4-way image classification set "spectrograms_split" from GitHub (yildiramdsa/sleep_apnea_classification_via_eeg_spectrograms_and_deep_learning); label vocabulary: mild, moderate, normal, severe.

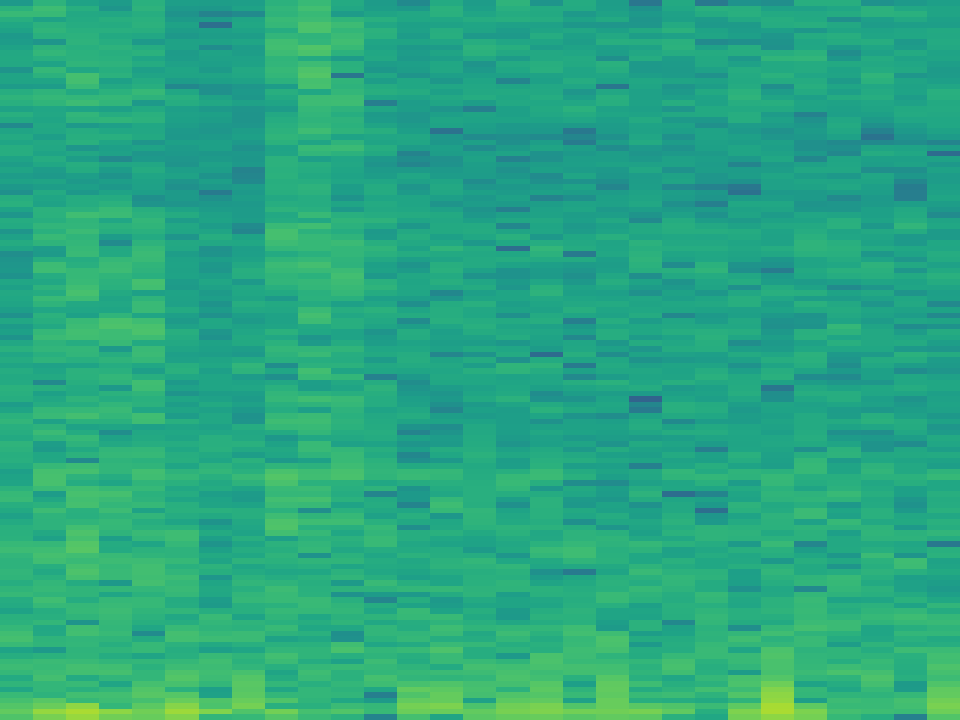
Label: normal

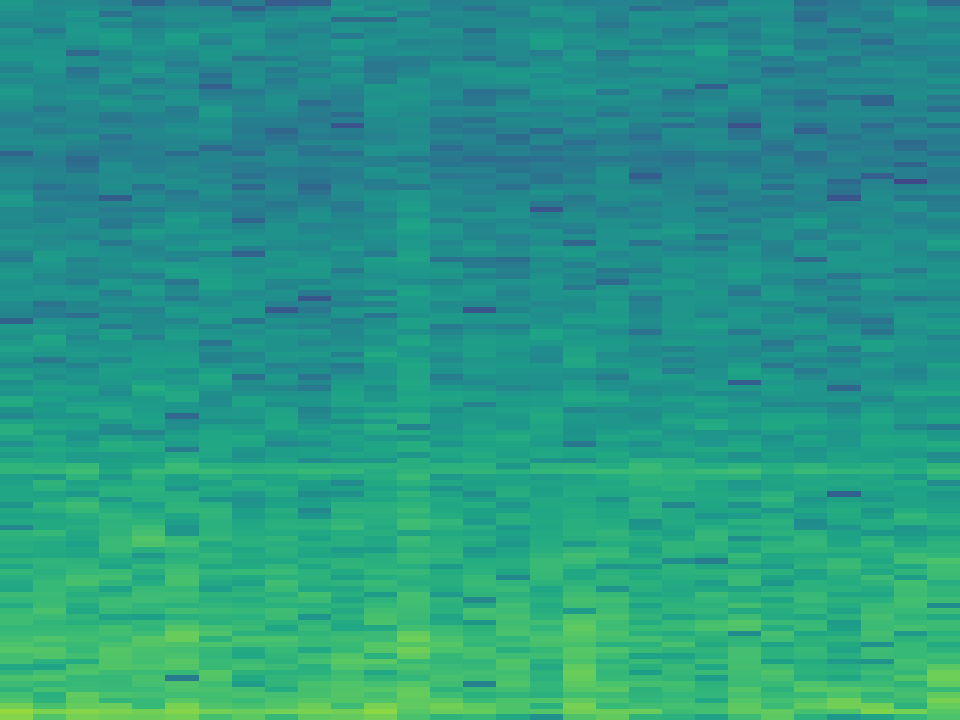
Label: severe

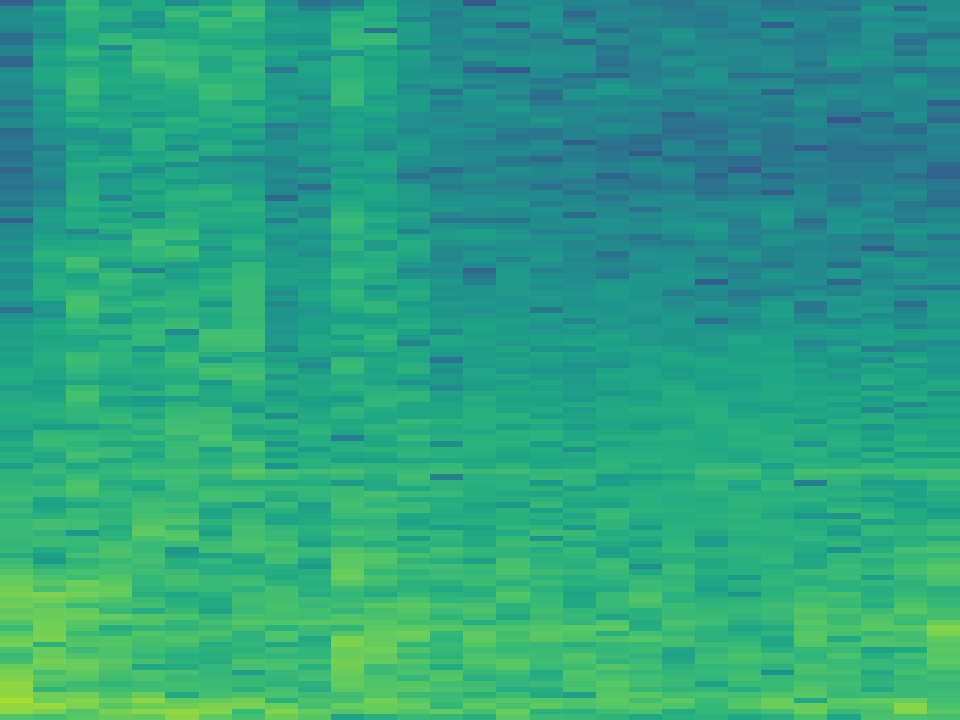
Label: moderate

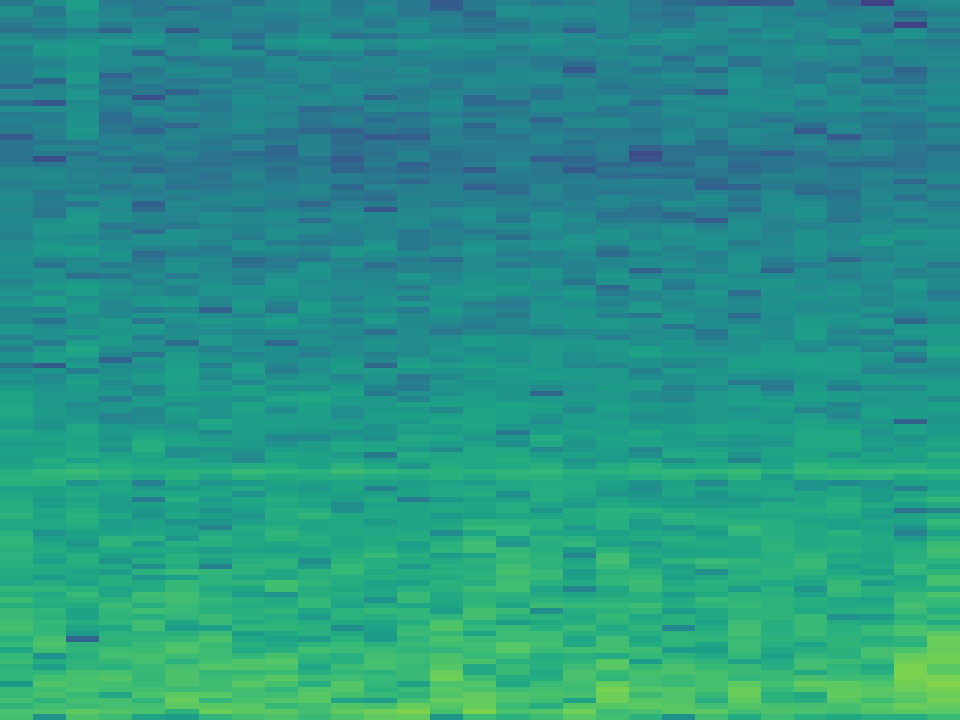
Label: mild

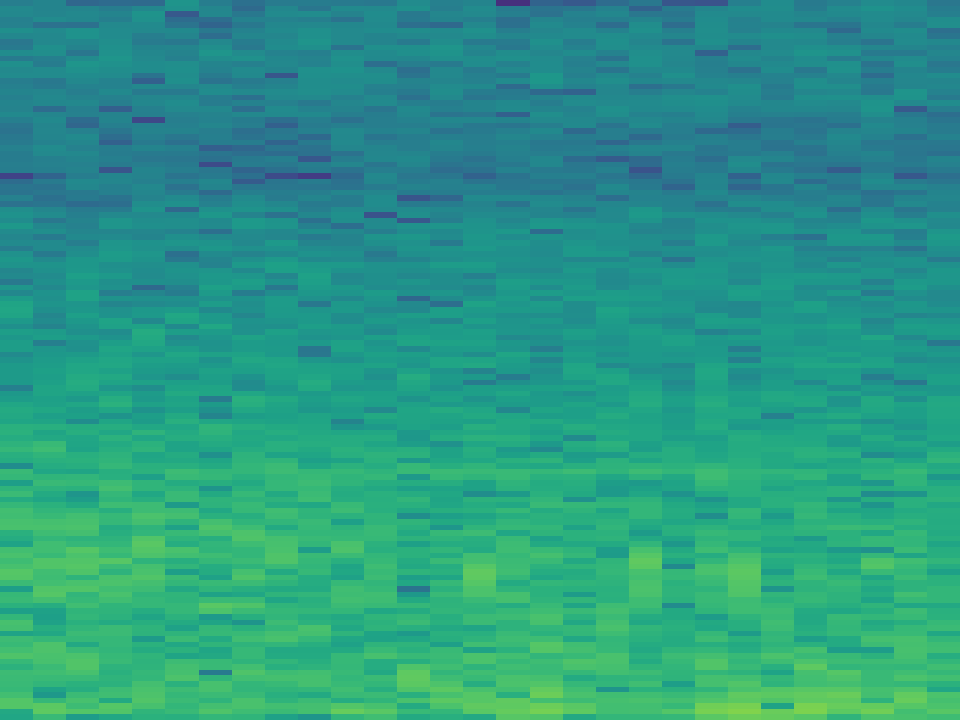
Label: mild

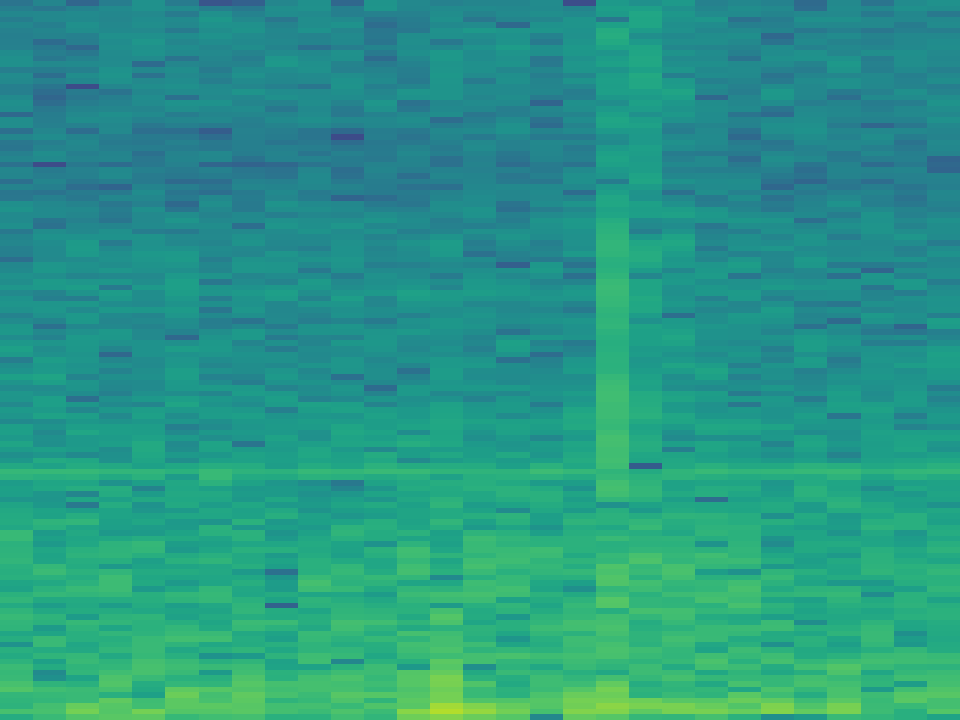
Label: normal
